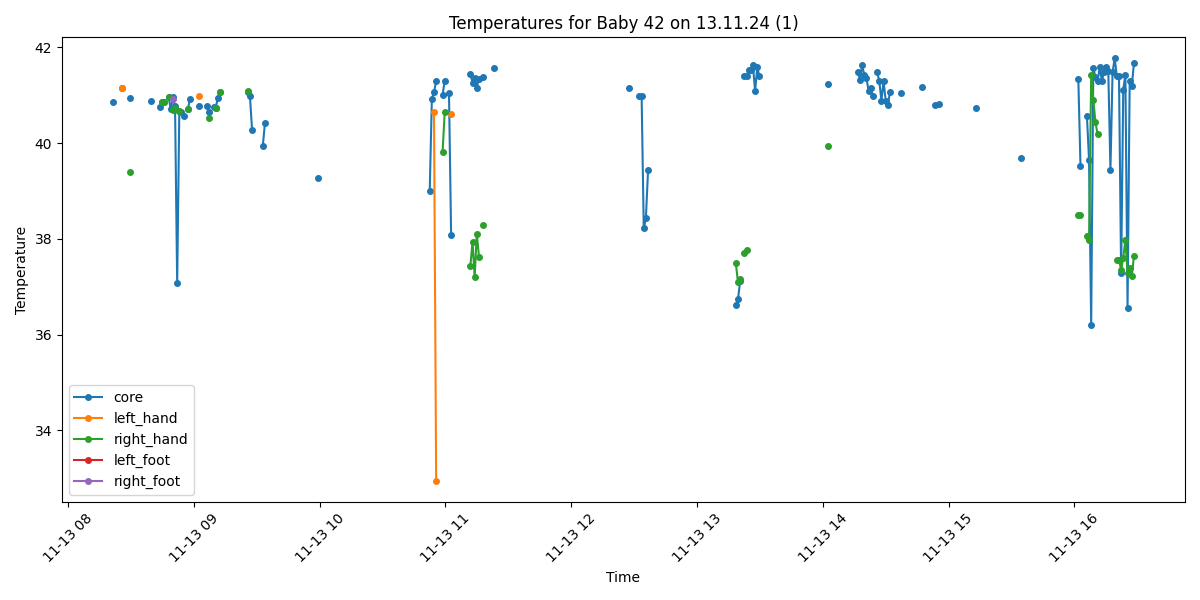

Source data for this figure (header and first rows):
Process, Image Path, core, left_hand, right_hand, left_foot, right_foot, limbs_avg, core_minus_limbs, diagnosis
False, /data/uabcvmsc/shared/newborn/42/13.11.2…, , , , , , , , 
False, /data/uabcvmsc/shared/newborn/42/13.11.2…, , , , , , , , 
False, /data/uabcvmsc/shared/newborn/42/13.11.2…, , , , , , , , 
False, /data/uabcvmsc/shared/newborn/42/13.11.2…, , , , , , , , 
False, /data/uabcvmsc/shared/newborn/42/13.11.2…, , , , , , , , 
False, /data/uabcvmsc/shared/newborn/42/13.11.2…, , , , , , , , 
False, /data/uabcvmsc/shared/newborn/42/13.11.2…, , , , , , , , 
False, /data/uabcvmsc/shared/newborn/42/13.11.2…, , , , , , , , 
False, /data/uabcvmsc/shared/newborn/42/13.11.2…, , , , , , , , 
False, /data/uabcvmsc/shared/newborn/42/13.11.2…, , , , , , , , 
False, /data/uabcvmsc/shared/newborn/42/13.11.2…, , , , , , , , 
False, /data/uabcvmsc/shared/newborn/42/13.11.2…, , , , , , , , 
False, /data/uabcvmsc/shared/newborn/42/13.11.2…, , , , , , , , 
False, /data/uabcvmsc/shared/newborn/42/13.11.2…, , , , , , , , 
False, /data/uabcvmsc/shared/newborn/42/13.11.2…, , , , , , , , 
False, /data/uabcvmsc/shared/newborn/42/13.11.2…, , , , , , , , 
False, /data/uabcvmsc/shared/newborn/42/13.11.2…, , , , , , , , 
False, /data/uabcvmsc/shared/newborn/42/13.11.2…, , , , , , , , 
False, /data/uabcvmsc/shared/newborn/42/13.11.2…, , , , , , , , 
False, /data/uabcvmsc/shared/newborn/42/13.11.2…, , , , , , , , 
False, /data/uabcvmsc/shared/newborn/42/13.11.2…, , , , , , , , 
False, /data/uabcvmsc/shared/newborn/42/13.11.2…, , , , , , , , 
True, /data/uabcvmsc/shared/newborn/42/13.11.2…, 40.86, , , , , , , Fever
False, /data/uabcvmsc/shared/newborn/42/13.11.2…, , , , , , , , 
False, /data/uabcvmsc/shared/newborn/42/13.11.2…, , , , , , , , 
False, /data/uabcvmsc/shared/newborn/42/13.11.2…, , , , , , , , 
True, /data/uabcvmsc/shared/newborn/42/13.11.2…, 41.15, 41.15, , , , 41.15, 0.0, Fever
False, /data/uabcvmsc/shared/newborn/42/13.11.2…, , , , , , , , 
False, /data/uabcvmsc/shared/newborn/42/13.11.2…, , , , , , , , 
False, /data/uabcvmsc/shared/newborn/42/13.11.2…, , , , , , , , 
True, /data/uabcvmsc/shared/newborn/42/13.11.2…, 40.95, , 39.4, , , 39.4, 1.55, Fever
False, /data/uabcvmsc/shared/newborn/42/13.11.2…, , , , , , , , 
False, /data/uabcvmsc/shared/newborn/42/13.11.2…, , , , , , , , 
False, /data/uabcvmsc/shared/newborn/42/13.11.2…, , , , , , , , 
False, /data/uabcvmsc/shared/newborn/42/13.11.2…, , , , , , , , 
False, /data/uabcvmsc/shared/newborn/42/13.11.2…, , , , , , , , 
False, /data/uabcvmsc/shared/newborn/42/13.11.2…, , , , , , , , 
False, /data/uabcvmsc/shared/newborn/42/13.11.2…, , , , , , , , 
False, /data/uabcvmsc/shared/newborn/42/13.11.2…, , , , , , , , 
False, /data/uabcvmsc/shared/newborn/42/13.11.2…, , , , , , , , 
True, /data/uabcvmsc/shared/newborn/42/13.11.2…, 40.88, , , , , , , Fever
False, /data/uabcvmsc/shared/newborn/42/13.11.2…, , , , , , , , 
False, /data/uabcvmsc/shared/newborn/42/13.11.2…, , , , , , , , 
False, /data/uabcvmsc/shared/newborn/42/13.11.2…, , , , , , , , 
True, /data/uabcvmsc/shared/newborn/42/13.11.2…, 40.75, , , , , , , Fever
True, /data/uabcvmsc/shared/newborn/42/13.11.2…, 40.87, , 40.87, , , 40.87, 0.0, Fever
True, /data/uabcvmsc/shared/newborn/42/13.11.2…, 40.85, , 40.85, , , 40.85, 0.0, Fever
False, /data/uabcvmsc/shared/newborn/42/13.11.2…, , , , , , , , 
True, /data/uabcvmsc/shared/newborn/42/13.11.2…, 40.96, , 40.96, , , 40.96, 0.0, Fever
True, /data/uabcvmsc/shared/newborn/42/13.11.2…, 40.71, , , , , , , Fever
True, /data/uabcvmsc/shared/newborn/42/13.11.2…, 40.96, , 40.69, , 40.93, 40.81, 0.15, Fever
True, /data/uabcvmsc/shared/newborn/42/13.11.2…, 40.77, , 40.74, , , 40.74, 0.03, Fever
True, /data/uabcvmsc/shared/newborn/42/13.11.2…, 37.08, , , , , , , Normal
True, /data/uabcvmsc/shared/newborn/42/13.11.2…, 40.67, , 40.67, , , 40.67, 0.0, Fever
True, /data/uabcvmsc/shared/newborn/42/13.11.2…, 40.66, , , , , , , Fever
True, /data/uabcvmsc/shared/newborn/42/13.11.2…, 40.56, , , , , , , Fever
False, /data/uabcvmsc/shared/newborn/42/13.11.2…, , , , , , , , 
True, /data/uabcvmsc/shared/newborn/42/13.11.2…, 40.72, , 40.72, , , 40.72, 0.0, Fever
True, /data/uabcvmsc/shared/newborn/42/13.11.2…, 40.92, , , , , , , Fever
False, /data/uabcvmsc/shared/newborn/42/13.11.2…, , , , , , , , 
... 440 more rows
